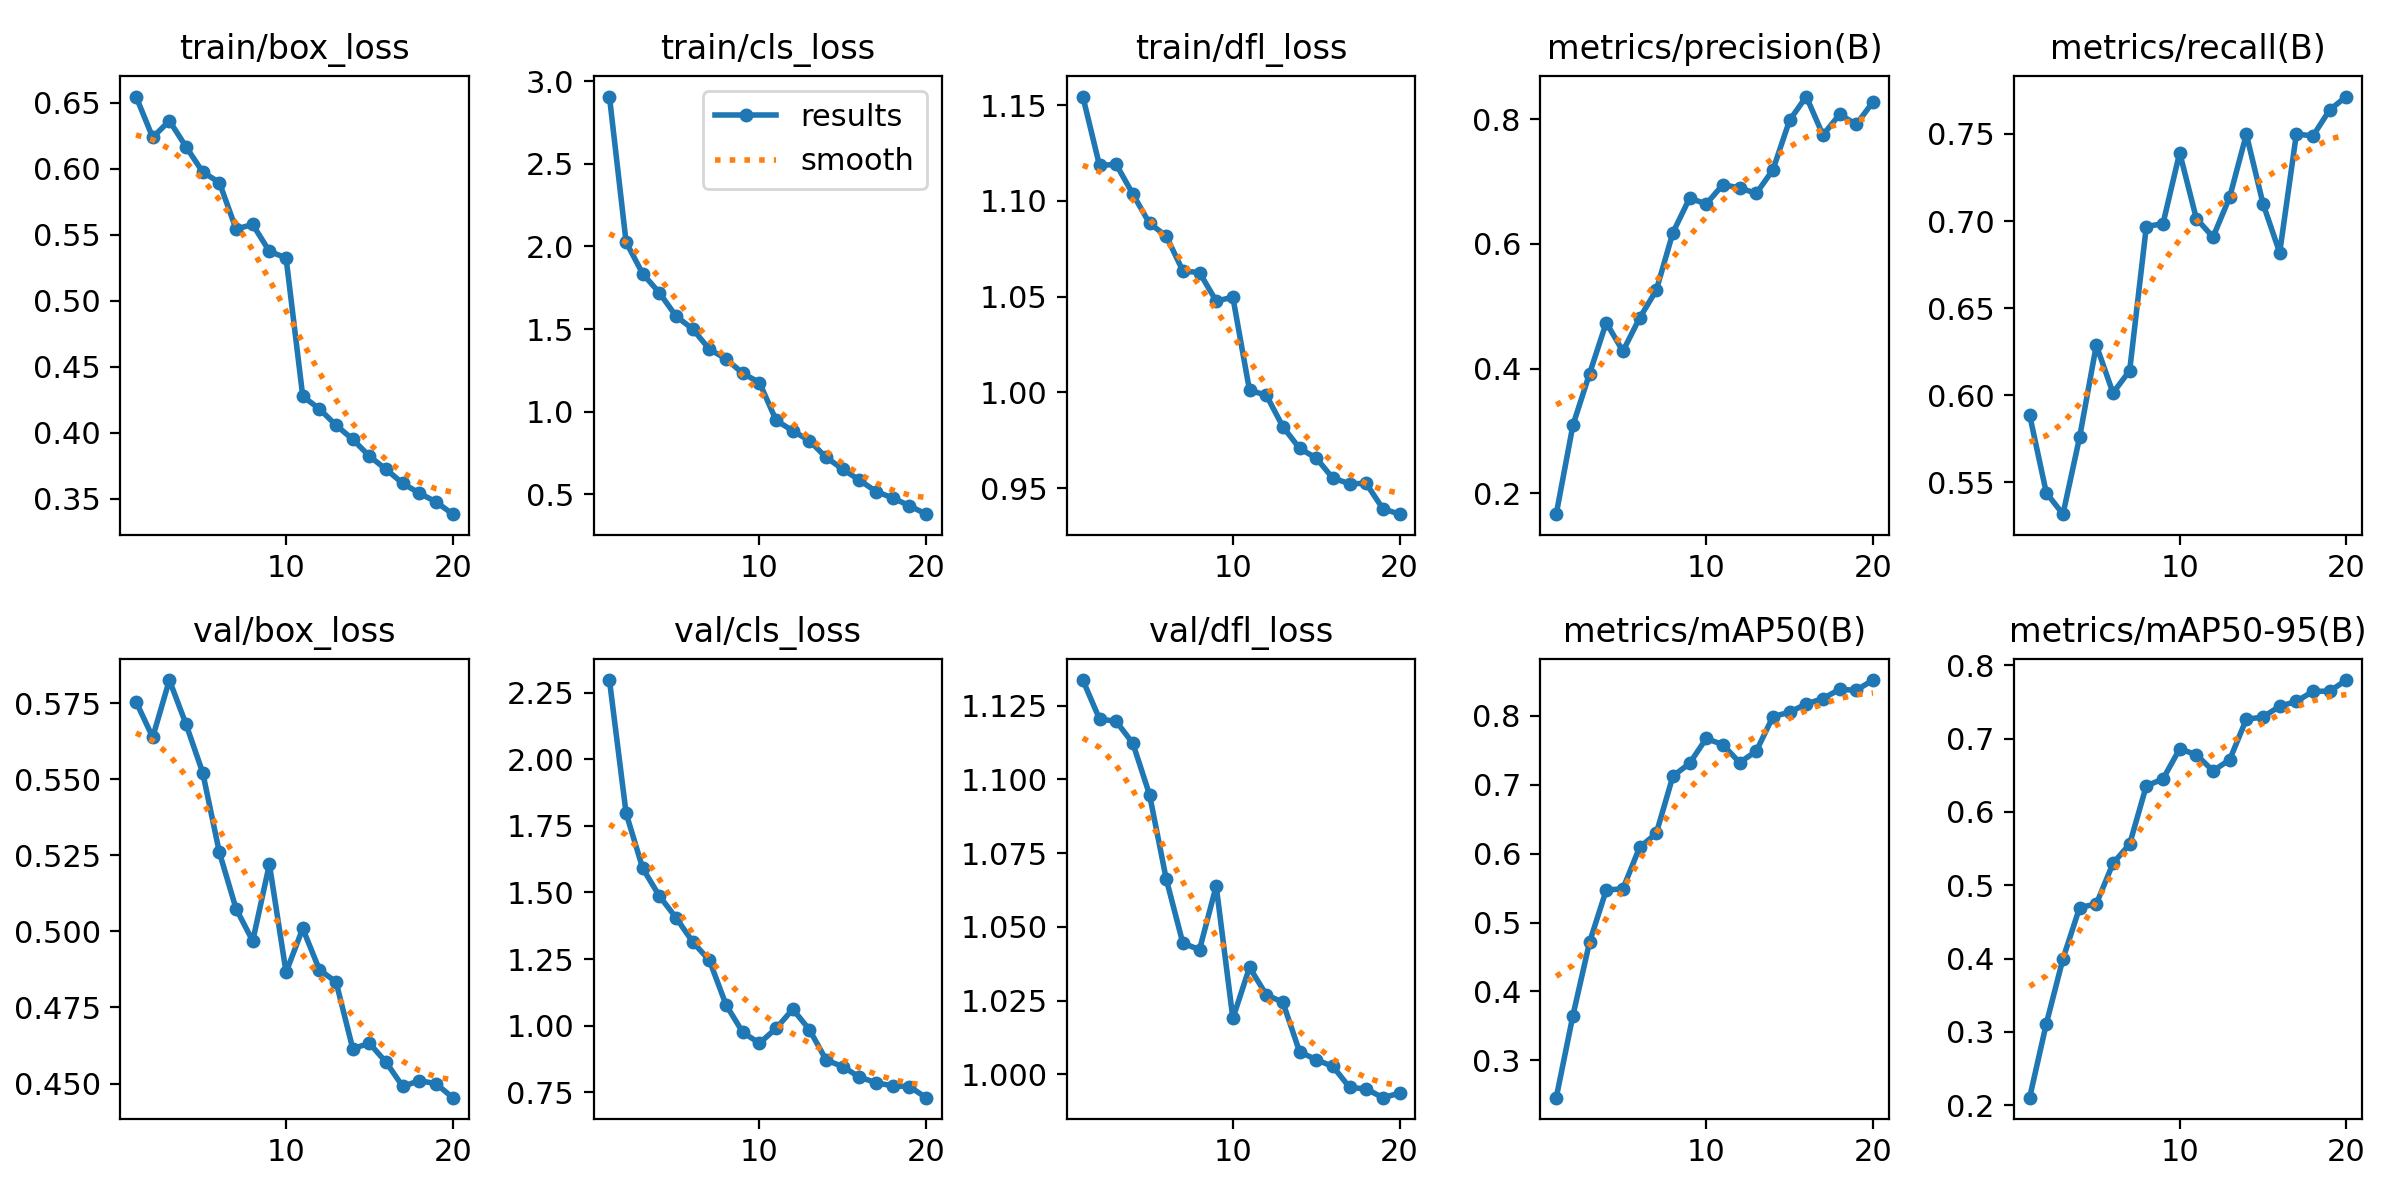

The file beside this chart, header and first rows:
epoch, time, train/box_loss, train/cls_loss, train/dfl_loss, metrics/precision(B), metrics/recall(B), metrics/mAP50(B), metrics/mAP50-95(B), val/box_loss, val/cls_loss, val/dfl_loss, lr/pg0, lr/pg1, lr/pg2
1, 76.35, 0.6547, 2.907, 1.155, 0.1666, 0.5886, 0.2457, 0.2102, 0.5755, 2.298, 1.134, 0.0001582, 0.0001582, 0.0001582
2, 158.6, 0.6237, 2.026, 1.119, 0.3091, 0.5438, 0.3649, 0.311, 0.5638, 1.797, 1.12, 0.0003012, 0.0003012, 0.0003012
3, 240.5, 0.6363, 1.834, 1.119, 0.392, 0.5316, 0.4715, 0.3997, 0.5827, 1.59, 1.12, 0.0004285, 0.0004285, 0.0004285
4, 326.1, 0.6166, 1.719, 1.104, 0.4737, 0.5759, 0.5472, 0.4697, 0.5681, 1.486, 1.112, 0.0004053, 0.0004053, 0.0004053
5, 410.7, 0.5975, 1.578, 1.088, 0.4279, 0.6287, 0.549, 0.4745, 0.5522, 1.405, 1.095, 0.0003818, 0.0003818, 0.0003818
6, 498, 0.5896, 1.5, 1.082, 0.481, 0.6012, 0.609, 0.5299, 0.526, 1.314, 1.066, 0.0003582, 0.0003582, 0.0003582
7, 588.5, 0.5543, 1.377, 1.063, 0.5255, 0.614, 0.6294, 0.5562, 0.5075, 1.245, 1.045, 0.0003346, 0.0003346, 0.0003346
8, 687.7, 0.5578, 1.32, 1.063, 0.618, 0.6968, 0.7126, 0.6357, 0.4969, 1.077, 1.042, 0.0003111, 0.0003111, 0.0003111
9, 782.3, 0.5374, 1.232, 1.048, 0.6733, 0.6985, 0.731, 0.645, 0.5221, 0.9746, 1.064, 0.0002875, 0.0002875, 0.0002875
10, 876.9, 0.5325, 1.176, 1.05, 0.664, 0.7392, 0.7673, 0.6861, 0.4866, 0.9339, 1.019, 0.0002639, 0.0002639, 0.0002639
11, 986.5, 0.4277, 0.9475, 1.001, 0.695, 0.7014, 0.7581, 0.6782, 0.501, 0.9897, 1.036, 0.0002404, 0.0002404, 0.0002404
12, 1079, 0.4181, 0.8843, 0.9986, 0.6896, 0.6907, 0.7322, 0.6561, 0.4874, 1.062, 1.027, 0.0002168, 0.0002168, 0.0002168
13, 1176, 0.4057, 0.8245, 0.982, 0.6809, 0.7137, 0.7488, 0.6713, 0.4834, 0.9843, 1.024, 0.0001933, 0.0001933, 0.0001933
14, 1273, 0.395, 0.7236, 0.9707, 0.7188, 0.7498, 0.7989, 0.7266, 0.4615, 0.8708, 1.008, 0.0001697, 0.0001697, 0.0001697
15, 1368, 0.3823, 0.6523, 0.9657, 0.7982, 0.7099, 0.8054, 0.7295, 0.4632, 0.846, 1.005, 0.0001461, 0.0001461, 0.0001461
16, 1460, 0.3723, 0.5857, 0.9551, 0.8362, 0.6818, 0.8173, 0.7444, 0.457, 0.8064, 1.003, 0.0001226, 0.0001226, 0.0001226
17, 1555, 0.3617, 0.5171, 0.9523, 0.7744, 0.7499, 0.8252, 0.7509, 0.449, 0.7855, 0.9956, 9.9008e-05, 9.9008e-05, 9.9008e-05
18, 1648, 0.3543, 0.4778, 0.9524, 0.8076, 0.7489, 0.8385, 0.7647, 0.451, 0.7735, 0.9951, 7.5446e-05, 7.5446e-05, 7.5446e-05
19, 1741, 0.3477, 0.4309, 0.9392, 0.7916, 0.7639, 0.8372, 0.7649, 0.4499, 0.7709, 0.9921, 5.1884e-05, 5.1884e-05, 5.1884e-05
20, 1834, 0.3384, 0.3801, 0.9363, 0.8275, 0.7715, 0.852, 0.7801, 0.4453, 0.7293, 0.9937, 2.8322e-05, 2.8322e-05, 2.8322e-05
